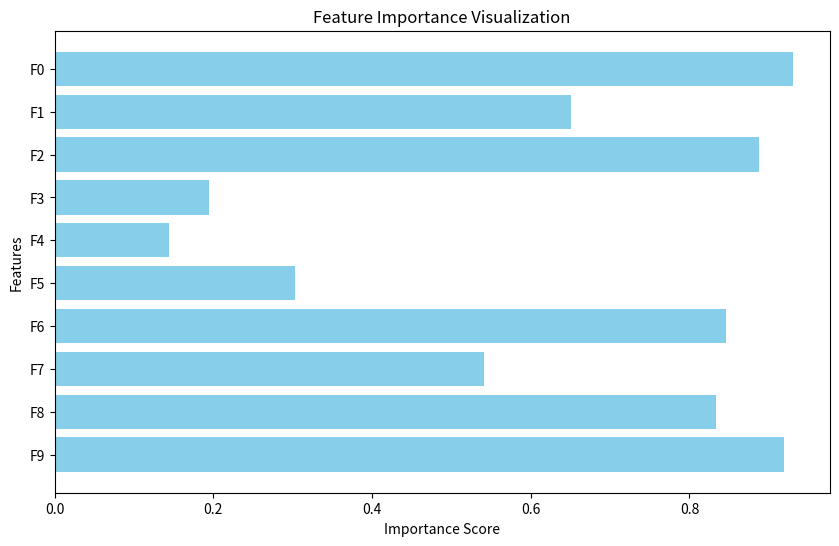

This chart was generated by the following Python code:
import matplotlib.pyplot as plt
import numpy as np

def plot_feature_importance(importance_scores, feature_names=None):
    """
    Plot the feature importance scores.

    Args:
        importance_scores (list or numpy array): Feature importance scores.
        feature_names (list, optional): Names of the features. Defaults to indices.
    """
    if feature_names is None:
        feature_names = [f"Feature {i}" for i in range(len(importance_scores))]

    plt.figure(figsize=(10, 6))
    plt.barh(feature_names, importance_scores, color='skyblue')
    plt.xlabel("Importance Score")
    plt.ylabel("Features")
    plt.title("Feature Importance Visualization")
    plt.gca().invert_yaxis()  # To display the highest importance at the top
    plt.show()

# Example Usage
importance_scores = np.random.rand(10)  # Replace with actual importance scores
feature_names = [f"F{i}" for i in range(10)]
plot_feature_importance(importance_scores, feature_names)
